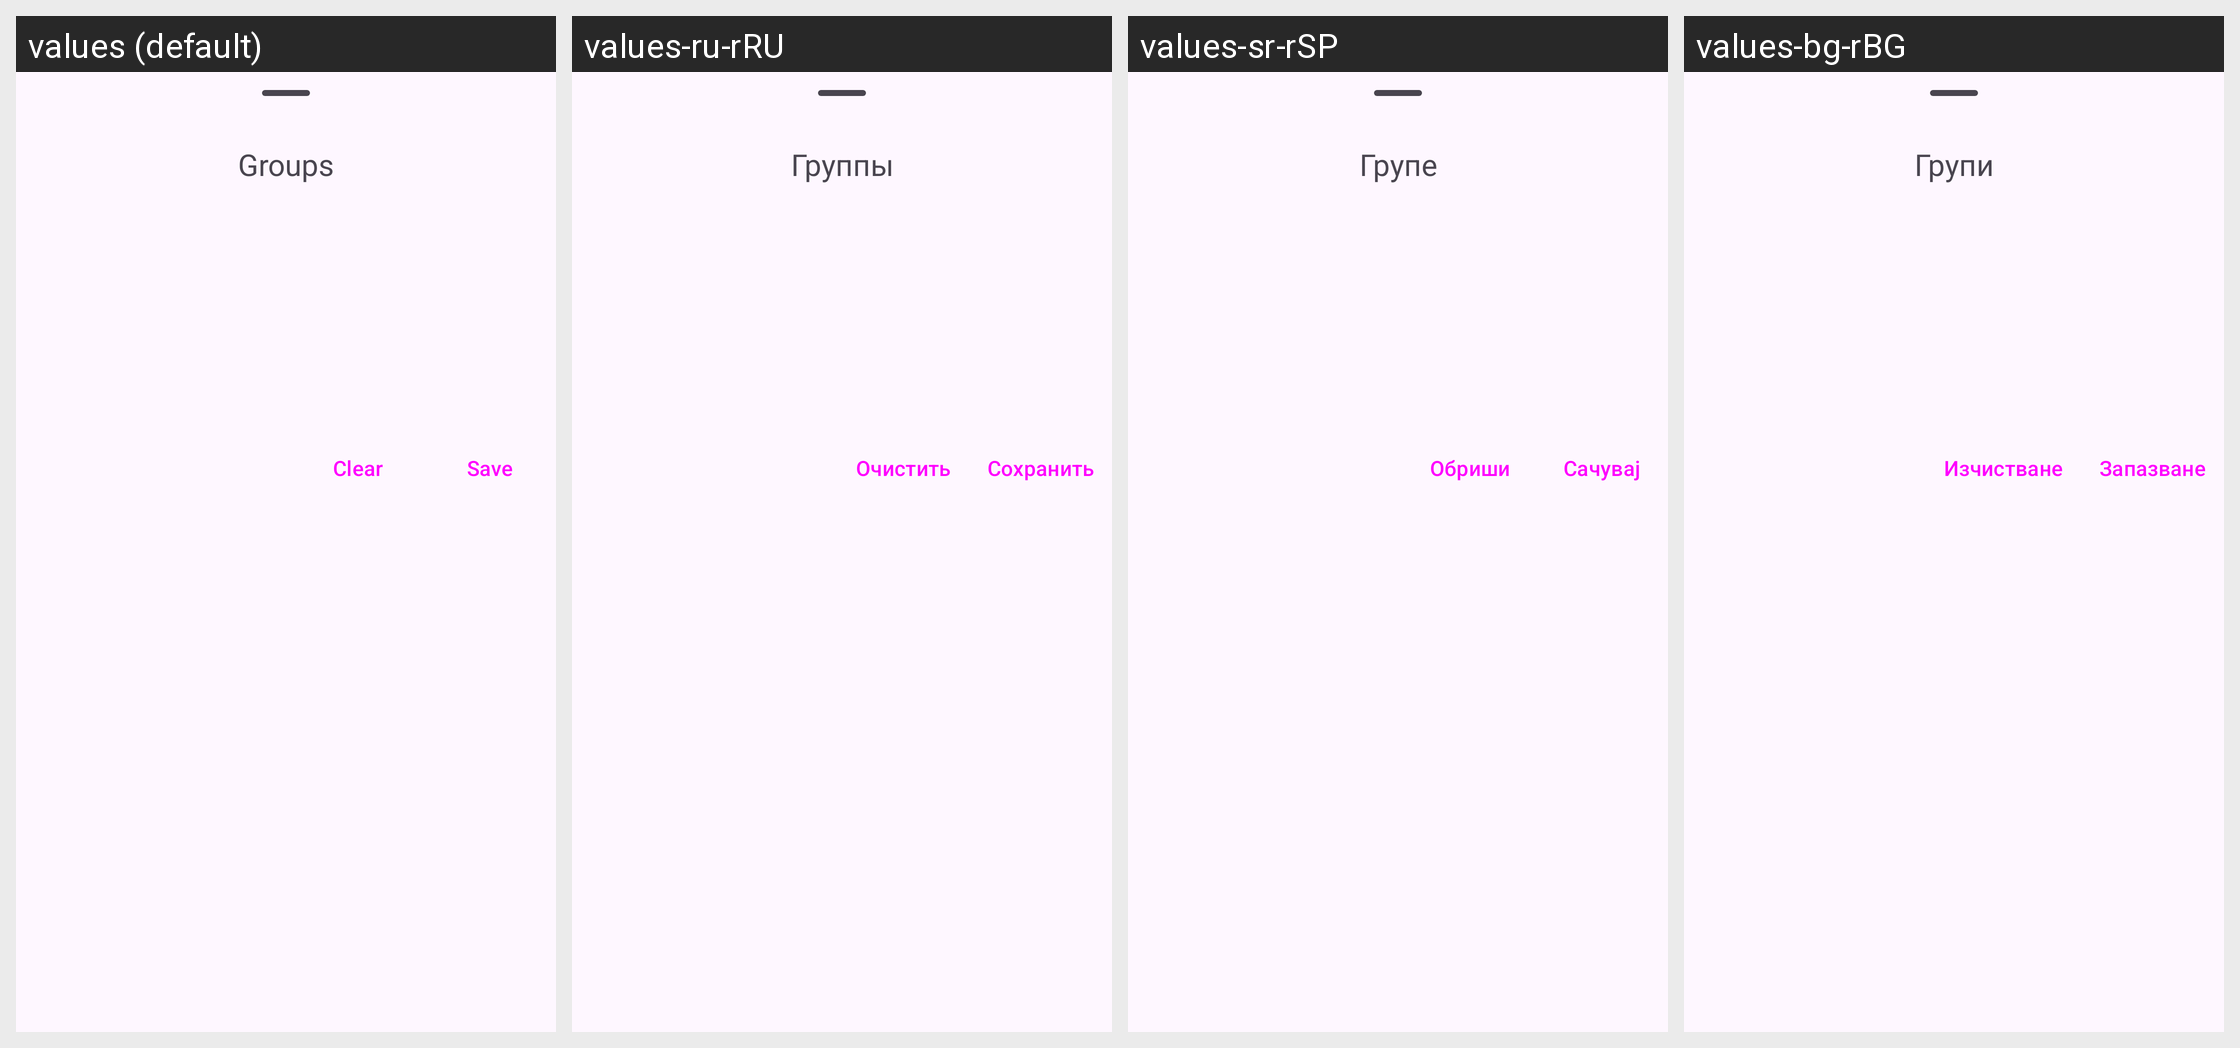

The Android screen above is rendered under several locales of the same app. Produce the string resources it draws, with the default and per-locale values.
Android screen res/layout/dialog_select_groups.xml rendered under 4 locales, left to right: values (default), values-ru-rRU, values-sr-rSP, values-bg-rBG. Device: Nexus 5 (rendered at 1080×1920; each locale shown at half size, 540×960, under a caption strip naming it); theme Theme.Aegis.Launch.
Other locales in the repository, not shown: values-ar, values-ar-rSA, values-ast-rES, values-br-rFR, values-ca-rES, values-cs-rCZ, values-da-rDK, values-de, values-de-rDE, values-el-rGR, values-eo-rUY, values-es-rES, values-et-rEE, values-eu-rES, values-fa-rIR, values-fi-rFI, values-fr, values-fr-rFR, values-fy-rNL, values-gl-rES, values-hi-rIN, values-hr-rHR, values-hu, values-hu-rHU, values-in-rID, values-it-rIT, values-iw-rIL, values-ja-rJP, values-kn-rIN, values-ko-rKR, values-lt-rLT, values-lv-rLV, values-ml-rIN, values-nb-rNO, values-nl, values-nl-rNL, values-no-rNO, values-or-rIN, values-pl-rPL, values-pt-rBR, values-pt-rPT, values-ro-rRO, values-ru, values-si-rLK, values-sk-rSK, values-sv-rSE, values-ta-rIN, values-tr, values-tr-rTR, values-uk-rUA, values-vi-rVN, values-zh, values-zh-rCN, values-zh-rTW.
Strings drawn on this screen, with the default value and each locale's value (text and hints the layout hard-codes, and strings that could not be matched under every locale, appear in the picture but are not listed):

groups
  values: Groups
  values-ru-rRU: Группы
  values-sr-rSP: Групе
  values-bg-rBG: Групи

clear
  values: Clear
  values-ru-rRU: Очистить
  values-sr-rSP: Обриши
  values-bg-rBG: Изчистване

save
  values: Save
  values-ru-rRU: Сохранить
  values-sr-rSP: Сачувај
  values-bg-rBG: Запазване
